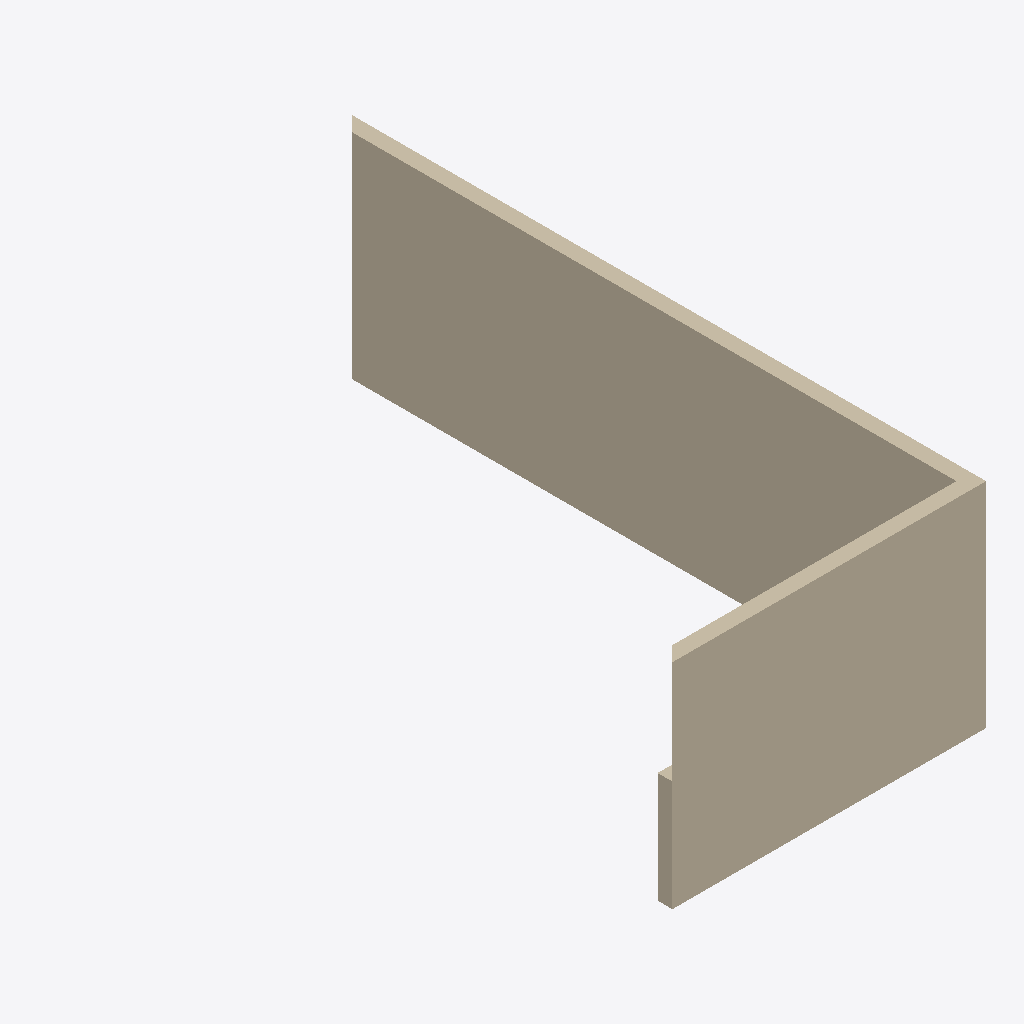
Isometric view of an IFC building model (IFC-SPF (STEP), schema IFC2X3, length unit metre), seen from the south-west, elements coloured by IFC class: 4 walls (beige).
Extent 8.8 m × 17.8 m × 6.0 m (x, y, z). Storeys (4): T/FDN at -1.25 m; Level 1 at 0.00 m; Level 2 at 3.10 m; Roof at 6.00 m. Elements (4): 4 IfcWallStandardCase.

HEADER;
FILE_DESCRIPTION(('ViewDefinition [CoordinationView]','ViewDefinition [CoordinationView]','IFC Engine Kernal version 1.10 beta release x generated IFC file.'),'2;1');
FILE_NAME('IFC Engine DLL test','2006-03-31T16:51:19',('Architect'),('Building Designer Office'),'test','Windows System','The authorising person.');
FILE_SCHEMA(('IFC2X3'));
ENDSEC;
DATA;
#34=IFCPROJECT('1xS3BCk291UvhgP2a6eflL',#33,'0001',$,$,'Duplex Apartment','Project Status',(#27,#28),#23);
#38274=IFCSITE('1xS3BCk291UvhgP2a6eflN',#33,'Default',$,'',#38273,$,$,.ELEMENT.,(41,52,27,840000),(-87,-38,-21,-839999),0.0,$,$);
#36=IFCBUILDING('1xS3BCk291UvhgP2a6eflK',#33,$,$,$,#25,$,$,.ELEMENT.,$,$,#35);
#39=IFCBUILDINGSTOREY('1xS3BCk291UvhgP2dvNMKI',#33,'Level 1',$,$,#38,$,$,.ELEMENT.,0.0);
#43=IFCBUILDINGSTOREY('1xS3BCk291UvhgP2dvNMQJ',#33,'Level 2',$,$,#42,$,$,.ELEMENT.,3.1);
#47=IFCBUILDINGSTOREY('1xS3BCk291UvhgP2dvNsgp',#33,'T/FDN',$,$,#46,$,$,.ELEMENT.,-1.25);
#51=IFCBUILDINGSTOREY('1xS3BCk291UvhgP2dvNtSE',#33,'Roof',$,$,#50,$,$,.ELEMENT.,6.0);
#5498=IFCWALLSTANDARDCASE('2O2Fr$t4X7Zf8NOew3FLR9',#33,'Basic Wall:Exterior - Brick on Block:143478',$,'Basic Wall:Exterior - Brick on Block:130892',#5479,#5497,'143478');
#3999=IFCWALLSTANDARDCASE('2O2Fr$t4X7Zf8NOew3FNqI',#33,'Basic Wall:Exterior - Brick on Block:138157',$,'Basic Wall:Exterior - Brick on Block:130892',#3986,#3998,'138157');
#5548=IFCWALLSTANDARDCASE('2O2Fr$t4X7Zf8NOew3FLOH',#33,'Basic Wall:Exterior - Brick on Block:143534',$,'Basic Wall:Exterior - Brick on Block:130892',#5529,#5547,'143534');
#4043=IFCWALLSTANDARDCASE('2O2Fr$t4X7Zf8NOew3FNr2',#33,'Basic Wall:Exterior - Brick on Block:138237',$,'Basic Wall:Exterior - Brick on Block:130892',#4030,#4042,'138237');
ENDSEC;
